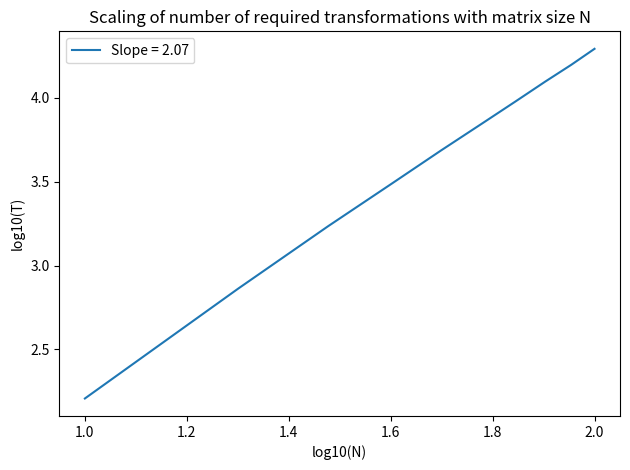

Recreate this plot in Python.
import numpy as np
import matplotlib.pyplot as plt
from scipy.stats import linregress

n = np.linspace(10,100,10)
t = np.array([161, 729, 1715, 3079, 4861, 6995, 9530, 12498, 15746, 19624])

reg = linregress(np.log10(n),np.log10(t))
print(reg)

plt.title('Scaling of number of required transformations with matrix size N')
plt.plot(np.log10(n), np.log10(t), label = 'Slope = 2.07')
plt.legend()
plt.xlabel('log10(N)', size = 10)
plt.ylabel('log10(T)', size = 10)
plt.tight_layout()
plt.savefig('scaling.pdf')
plt.show()